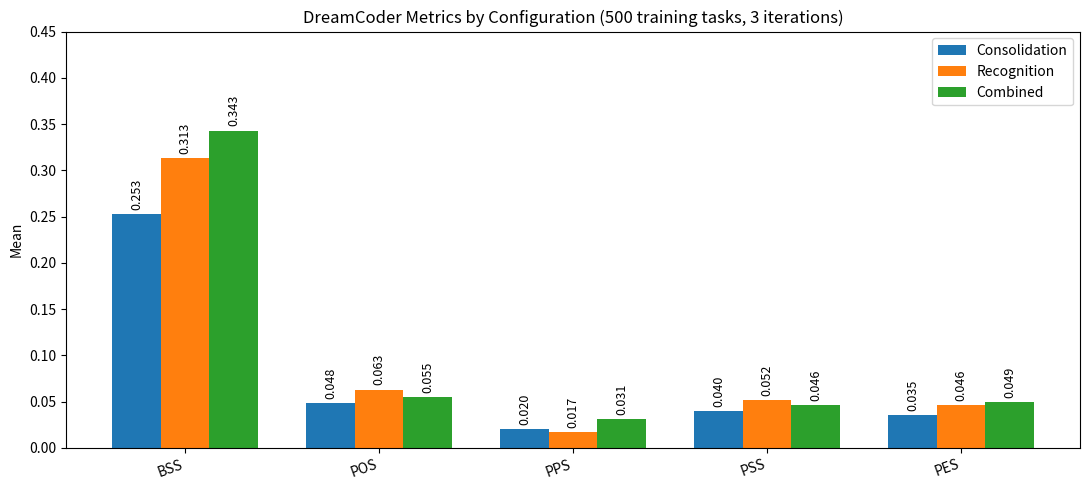

The matplotlib source for this figure: (Note: this script raises an exception after producing the figure.)
"""Regenerate the two DreamCoder comparison charts with the thesis's own
short metric names (BSS/POS/PPS/PSS/PES) instead of the old pipeline names
(Accuracy, ProgramOperationScore, ...), matching the terminology fix already
applied to the DeepCoder charts. The underlying numbers are unchanged and
match Tables 6.1-6.5 in Results.tex exactly (DreamCoder is a single run per
configuration; its seed parameter has no effect under this thesis's
configuration, see Evaluation.tex's Hyperparameters section).
"""
from pathlib import Path

import matplotlib.pyplot as plt
import numpy as np

CONFIGS = ["Consolidation", "Recognition", "Combined"]
COLORS = ["tab:blue", "tab:orange", "tab:green"]

# All-task values (solve rate as a fraction, then POS/PPS/PSS/PES all-task means).
SOLVE_RATE = [0.253, 0.313, 0.343]
ALL_TASK = {
    "POS": [0.048, 0.063, 0.055],
    "PPS": [0.020, 0.017, 0.031],
    "PSS": [0.040, 0.052, 0.046],
    "PES": [0.035, 0.046, 0.049],
}
SOLVED_ONLY = {
    "POS": [0.191, 0.202, 0.160],
    "PPS": [0.080, 0.053, 0.092],
    "PSS": [0.158, 0.165, 0.133],
    "PES": [0.138, 0.148, 0.143],
}

IMAGES_DIR = Path("C:/Users/Lenovo PC/Downloads/Bachelorarbeit/repo/bachelorarbeit/arbeit/Latex_Template/Template 4/images")


def bar_chart(labels, series_by_config, title, ylim, outpath):
    x = np.arange(len(labels))
    width = 0.25
    fig, ax = plt.subplots(figsize=(11, 5))
    for i, config in enumerate(CONFIGS):
        vals = [series_by_config[label][i] for label in labels]
        offset = (i - 1) * width
        bars = ax.bar(x + offset, vals, width, label=config, color=COLORS[i])
        for bar in bars:
            h = bar.get_height()
            ax.text(bar.get_x() + bar.get_width() / 2, h + ylim * 0.01, f"{h:.3f}",
                    ha="center", va="bottom", fontsize=9, rotation=90)

    ax.set_ylim(0, ylim)
    ax.set_ylabel("Mean")
    ax.set_title(title)
    ax.set_xticks(x)
    ax.set_xticklabels(labels, rotation=20, ha="right")
    ax.legend()

    plt.tight_layout()
    plt.savefig(outpath, dpi=200, bbox_inches="tight")
    plt.close(fig)
    print("saved", outpath)


def main():
    main_series = {"BSS": SOLVE_RATE, **ALL_TASK}
    bar_chart(
        ["BSS", "POS", "PPS", "PSS", "PES"], main_series,
        "DreamCoder Metrics by Configuration (500 training tasks, 3 iterations)",
        0.45, IMAGES_DIR / "dreamcoder_metric_comparison.png",
    )
    bar_chart(
        ["POS", "PPS", "PSS", "PES"], SOLVED_ONLY,
        "DreamCoder Structural Metrics by Configuration (solved tasks only)",
        0.30, IMAGES_DIR / "dreamcoder_metric_comparison_solved.png",
    )


if __name__ == "__main__":
    main()
